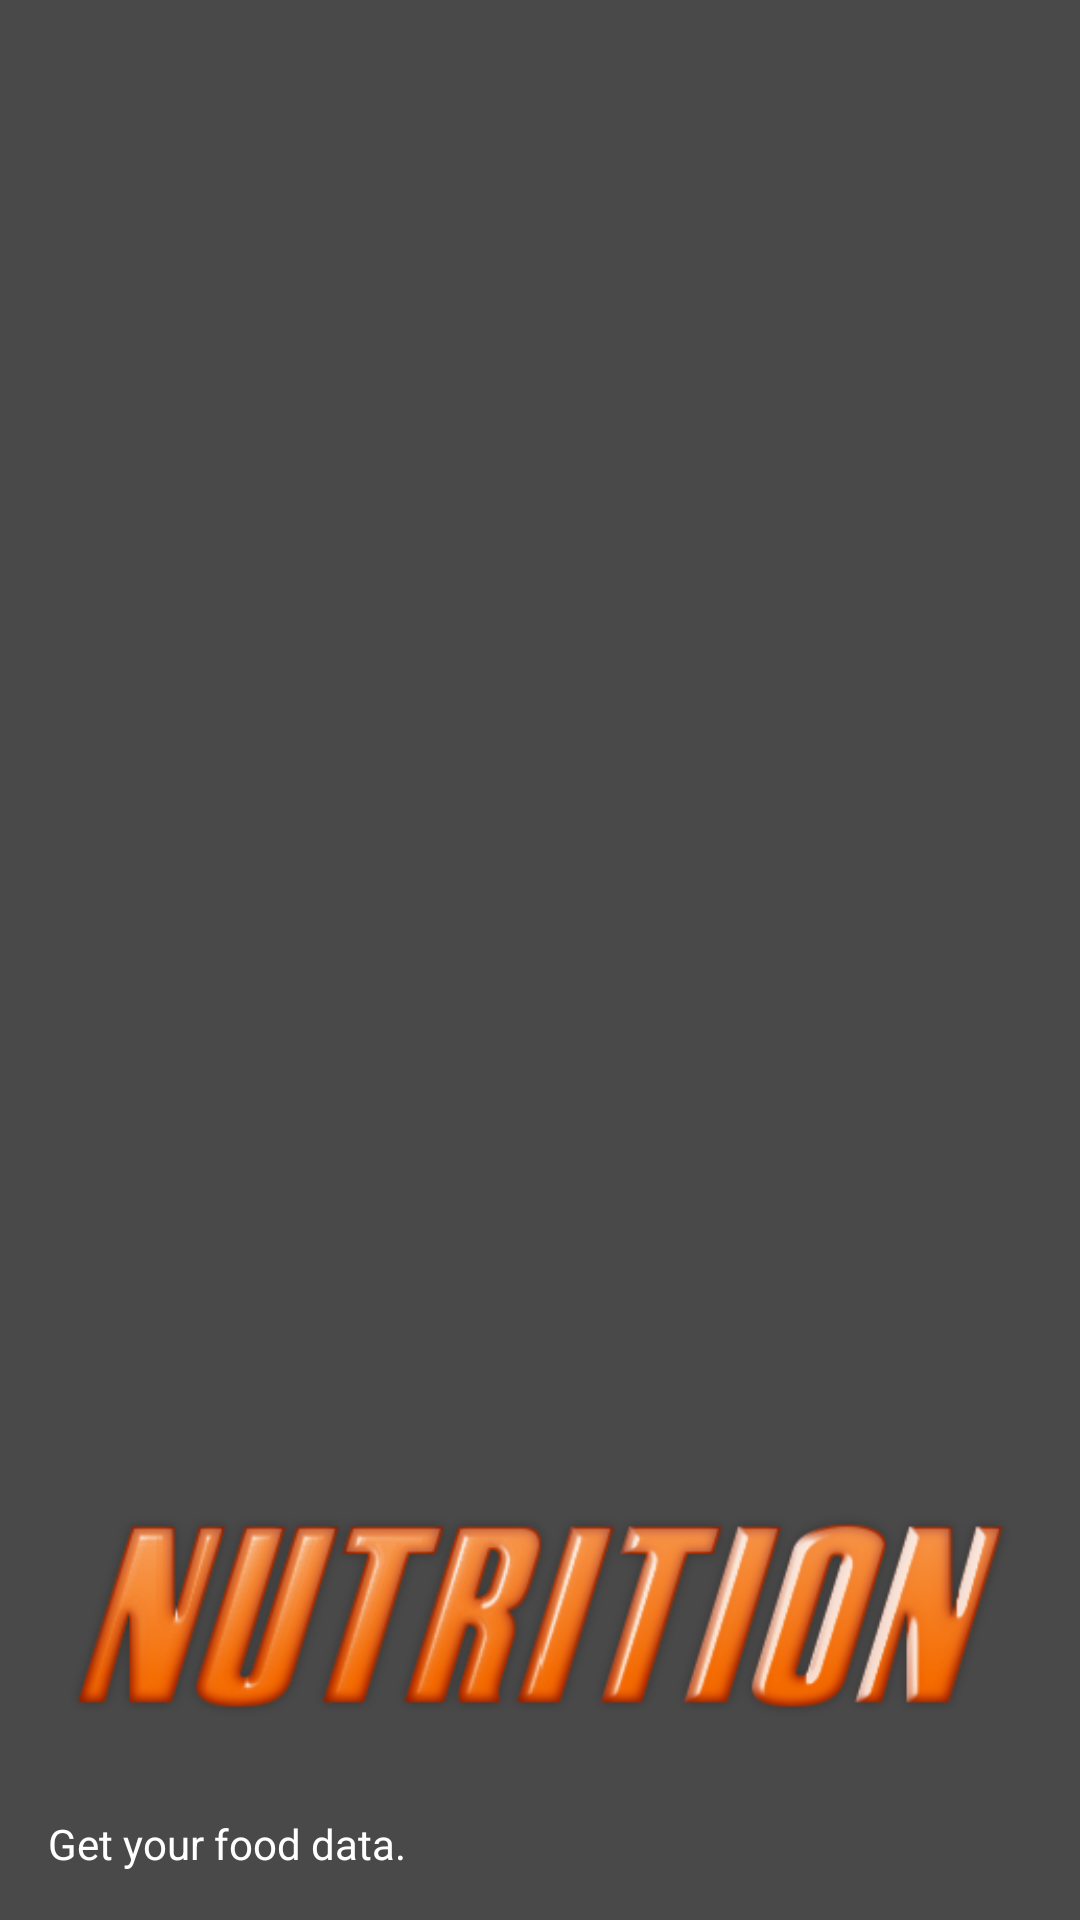

Write the Android layout XML for this screen, with the resource values it uses.
<!-- AndroidManifest.xml: application theme AppTheme -->
<!-- res/layout/nav_header.xml -->
<?xml version="1.0" encoding="utf-8"?>
<LinearLayout xmlns:android="http://schemas.android.com/apk/res/android"
    android:layout_width="match_parent"
    android:layout_height="176dp"
    android:background="#494949"
    android:gravity="bottom"
    android:orientation="vertical"
    android:padding="16dp"
    android:theme="@style/ThemeOverlay.AppCompat.Dark">

    <ImageView
        android:layout_width="wrap_content"
        android:layout_height="wrap_content"
        android:src="@drawable/nutritionlogo" />

    <TextView
        android:layout_width="wrap_content"
        android:layout_height="wrap_content"
        android:paddingTop="8dp"
        android:text="Get your food data."
        android:textAppearance="@style/TextAppearance.AppCompat.Body1" />

</LinearLayout>
<!-- resources referenced by this layout -->
<resources>
  <!-- drawable nutritionlogo: png bitmap (drawable-v24, 50678 bytes) -->
  <style name="AppTheme" parent="Theme.AppCompat.Light.DarkActionBar">
          <item name="colorPrimary">#CC104B</item>
          <item name="colorPrimaryDark">#600311</item>
          <item name="colorAccent">#C3085F</item>
      </style>
</resources>
